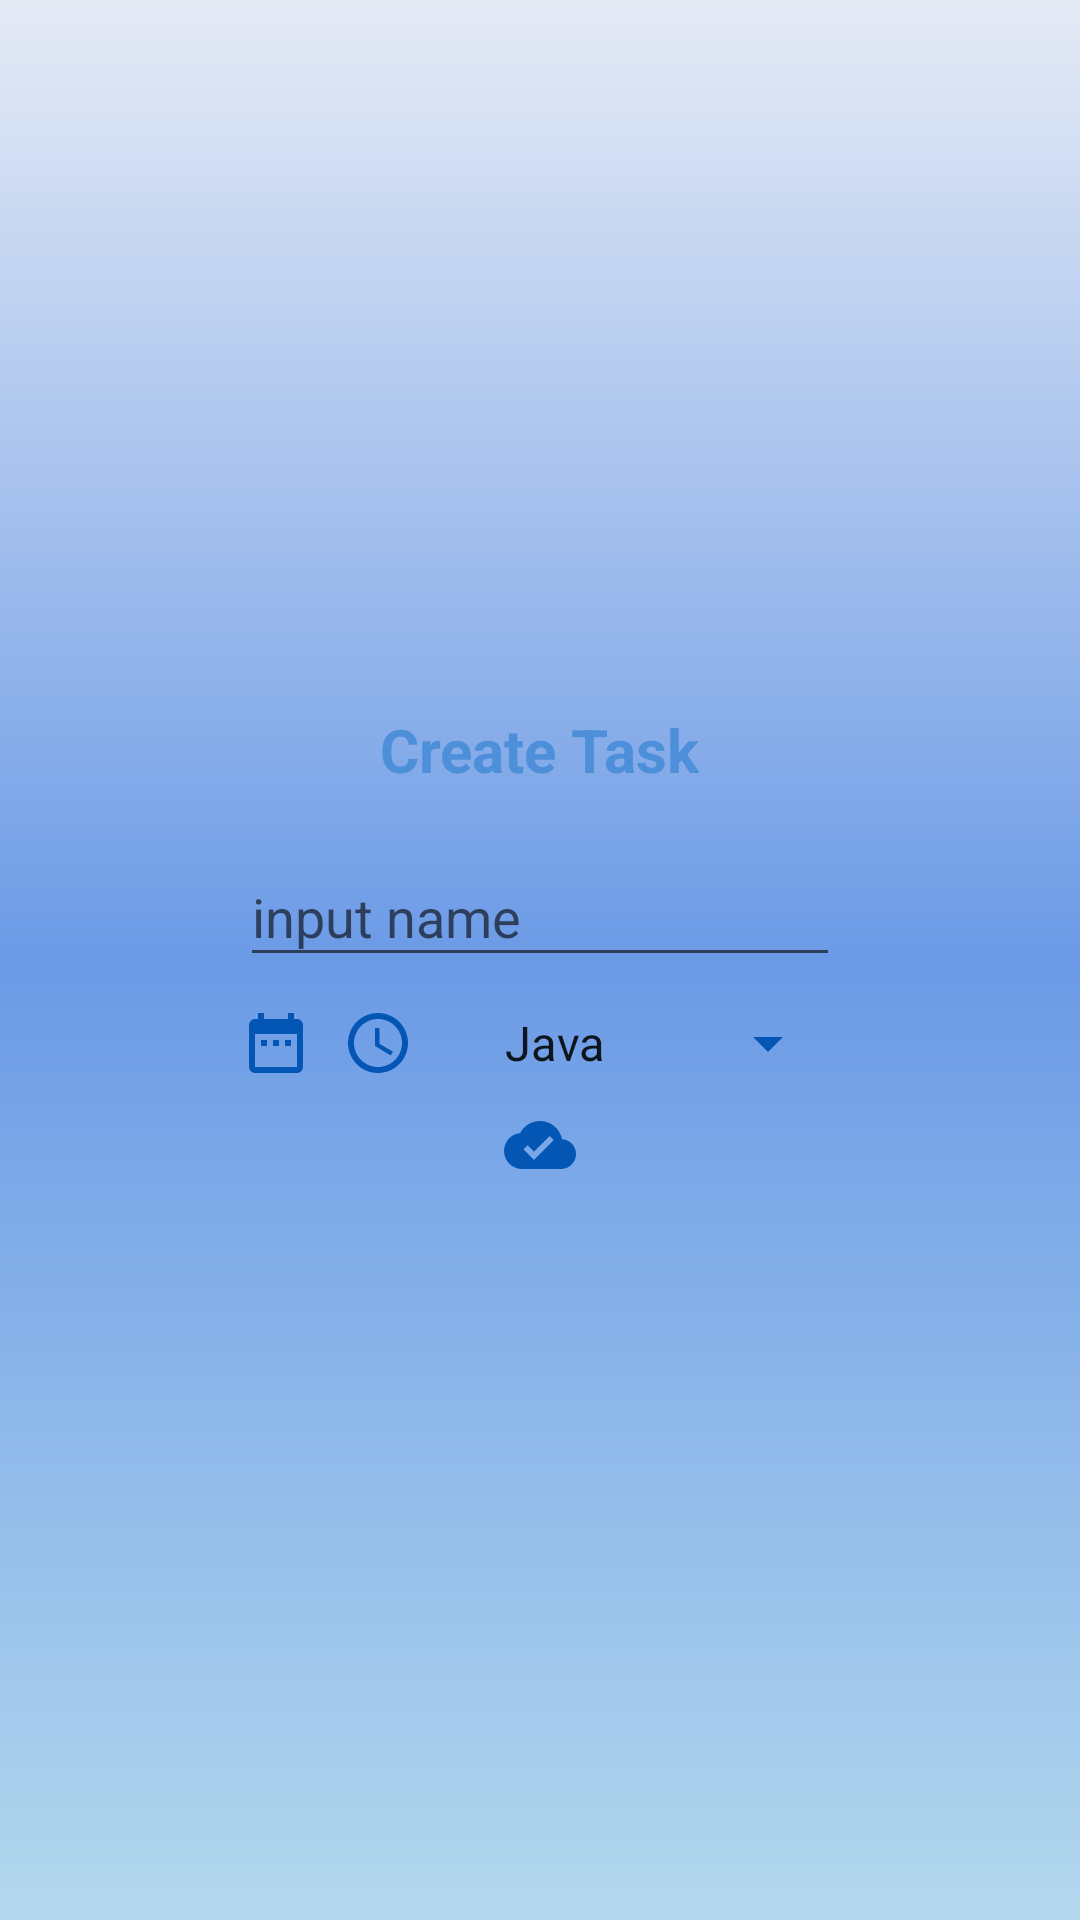

Reconstruct the res/layout file that produces this screen, plus the resources it refers to.
<!-- AndroidManifest.xml: application theme AppTheme -->
<!-- res/layout/dialog_stayl.xml -->
<?xml version="1.0" encoding="utf-8"?>
<LinearLayout xmlns:android="http://schemas.android.com/apk/res/android"
    android:layout_width="wrap_content"
    android:layout_height="wrap_content"
    android:background="@drawable/gradient_dialog"
    android:gravity="center"
    android:orientation="vertical">

    <TextView
        android:id="@+id/dialog_text"
        android:layout_width="wrap_content"
        android:layout_height="wrap_content"
        android:text="@string/create_task"
        android:textColor="@color/color"
        android:textSize="@dimen/text_item_size_20"
        android:textStyle="bold" />

    <android.support.design.widget.TextInputLayout
        android:id="@+id/text_input"
        android:layout_width="@dimen/width_200"
        android:layout_height="wrap_content"
        android:layout_margin="@dimen/margin_10">

        <EditText
            android:id="@+id/dialog_edit_text"
            android:layout_width="match_parent"
            android:layout_height="wrap_content"
            android:hint="@string/input_name"
            android:textColor="@color/color_blue"
            android:textColorHint="@color/color" />

    </android.support.design.widget.TextInputLayout>

    <RelativeLayout
        android:layout_width="@dimen/width_200"
        android:layout_height="wrap_content">

        <ImageButton
            android:id="@+id/date_button"
            android:layout_width="wrap_content"
            android:layout_height="wrap_content"
            android:background="@null"
            android:src="@drawable/ic_date" />

        <ImageButton
            android:id="@+id/time_button"
            android:layout_width="wrap_content"
            android:layout_height="wrap_content"
            android:layout_marginStart="@dimen/margin_10"
            android:layout_toEndOf="@id/date_button"
            android:background="@null"
            android:src="@drawable/ic_access_time" />

        <Spinner
            android:id="@+id/spinner_dialog"
            android:layout_width="wrap_content"
            android:layout_height="wrap_content"
            android:layout_alignParentEnd="true"
            android:backgroundTint="@color/color_blue"
            android:entries="@array/Programming_language">

        </Spinner>
    </RelativeLayout>

    <ImageButton
        android:id="@+id/add_button"
        android:layout_width="wrap_content"
        android:layout_height="wrap_content"
        android:layout_margin="@dimen/margin_10"
        android:background="@null"
        android:src="@drawable/ic_cloud_done_black_24dp" />
</LinearLayout>
<!-- resources referenced by this layout -->
<resources>
  <string-array name="Programming_language">
          <item>Java</item>
          <item>Android</item>
          <item> C ++  </item>
          <item>Python</item>
          <item>Ios</item>
  
  
  
      </string-array>
  <color name="color">#4e8fd9</color>
  <color name="color_blue">#0456b4</color>
  <dimen name="margin_10">10dp</dimen>
  <dimen name="text_item_size_20">20sp</dimen>
  <dimen name="width_200">200dp</dimen>
  <!-- drawable gradient_dialog (drawable) -->
  <shape xmlns:android="http://schemas.android.com/apk/res/android" android:shape="rectangle" >
      <gradient
          android:startColor="#b3d8ed"
          android:centerColor="#6b9ae6"
          android:endColor="#e5ebf5"
          android:angle="90"/>
      <corners
          android:radius="0dp"/>
  
  
  </shape>
  <!-- drawable ic_access_time (drawable) -->
  <vector xmlns:android="http://schemas.android.com/apk/res/android"
          android:width="24dp"
          android:height="24dp"
          android:viewportWidth="24.0"
          android:viewportHeight="24.0">
      <path
          android:fillColor="#0456b4"
          android:pathData="M11.99,2C6.47,2 2,6.48 2,12s4.47,10 9.99,10C17.52,22 22,17.52 22,12S17.52,2 11.99,2zM12,20c-4.42,0 -8,-3.58 -8,-8s3.58,-8 8,-8 8,3.58 8,8 -3.58,8 -8,8zM12.5,7H11v6l5.25,3.15 0.75,-1.23 -4.5,-2.67z"/>
  </vector>
  <!-- drawable ic_cloud_done_black_24dp (drawable) -->
  <vector xmlns:android="http://schemas.android.com/apk/res/android"
          android:width="24dp"
          android:height="24dp"
          android:viewportWidth="24.0"
          android:viewportHeight="24.0">
      <path
          android:fillColor="#0456b4"
          android:pathData="M19.35,10.04C18.67,6.59 15.64,4 12,4 9.11,4 6.6,5.64 5.35,8.04 2.34,8.36 0,10.91 0,14c0,3.31 2.69,6 6,6h13c2.76,0 5,-2.24 5,-5 0,-2.64 -2.05,-4.78 -4.65,-4.96zM10,17l-3.5,-3.5 1.41,-1.41L10,14.17 15.18,9l1.41,1.41L10,17z"/>
  </vector>
  <!-- drawable ic_date (drawable) -->
  <vector xmlns:android="http://schemas.android.com/apk/res/android"
          android:width="24dp"
          android:height="24dp"
          android:viewportWidth="24.0"
          android:viewportHeight="24.0">
      <path
          android:fillColor="#0456b4"
          android:pathData="M9,11L7,11v2h2v-2zM13,11h-2v2h2v-2zM17,11h-2v2h2v-2zM19,4h-1L18,2h-2v2L8,4L8,2L6,2v2L5,4c-1.11,0 -1.99,0.9 -1.99,2L3,20c0,1.1 0.89,2 2,2h14c1.1,0 2,-0.9 2,-2L21,6c0,-1.1 -0.9,-2 -2,-2zM19,20L5,20L5,9h14v11z"/>
  </vector>
  <string name="create_task">Create Task</string>
  <string name="input_name">input name</string>
  <style name="AppTheme" parent="Theme.AppCompat.Light.DarkActionBar">
          
          <item name="colorPrimary">@color/colorPrimary</item>
          <item name="colorPrimaryDark">@color/colorPrimaryDark</item>
          <item name="colorAccent">@color/colorAccent</item>
      </style>
  <color name="colorPrimary">#3F51B5</color>
  <color name="colorPrimaryDark">#303F9F</color>
  <color name="colorAccent">#FF4081</color>
</resources>
